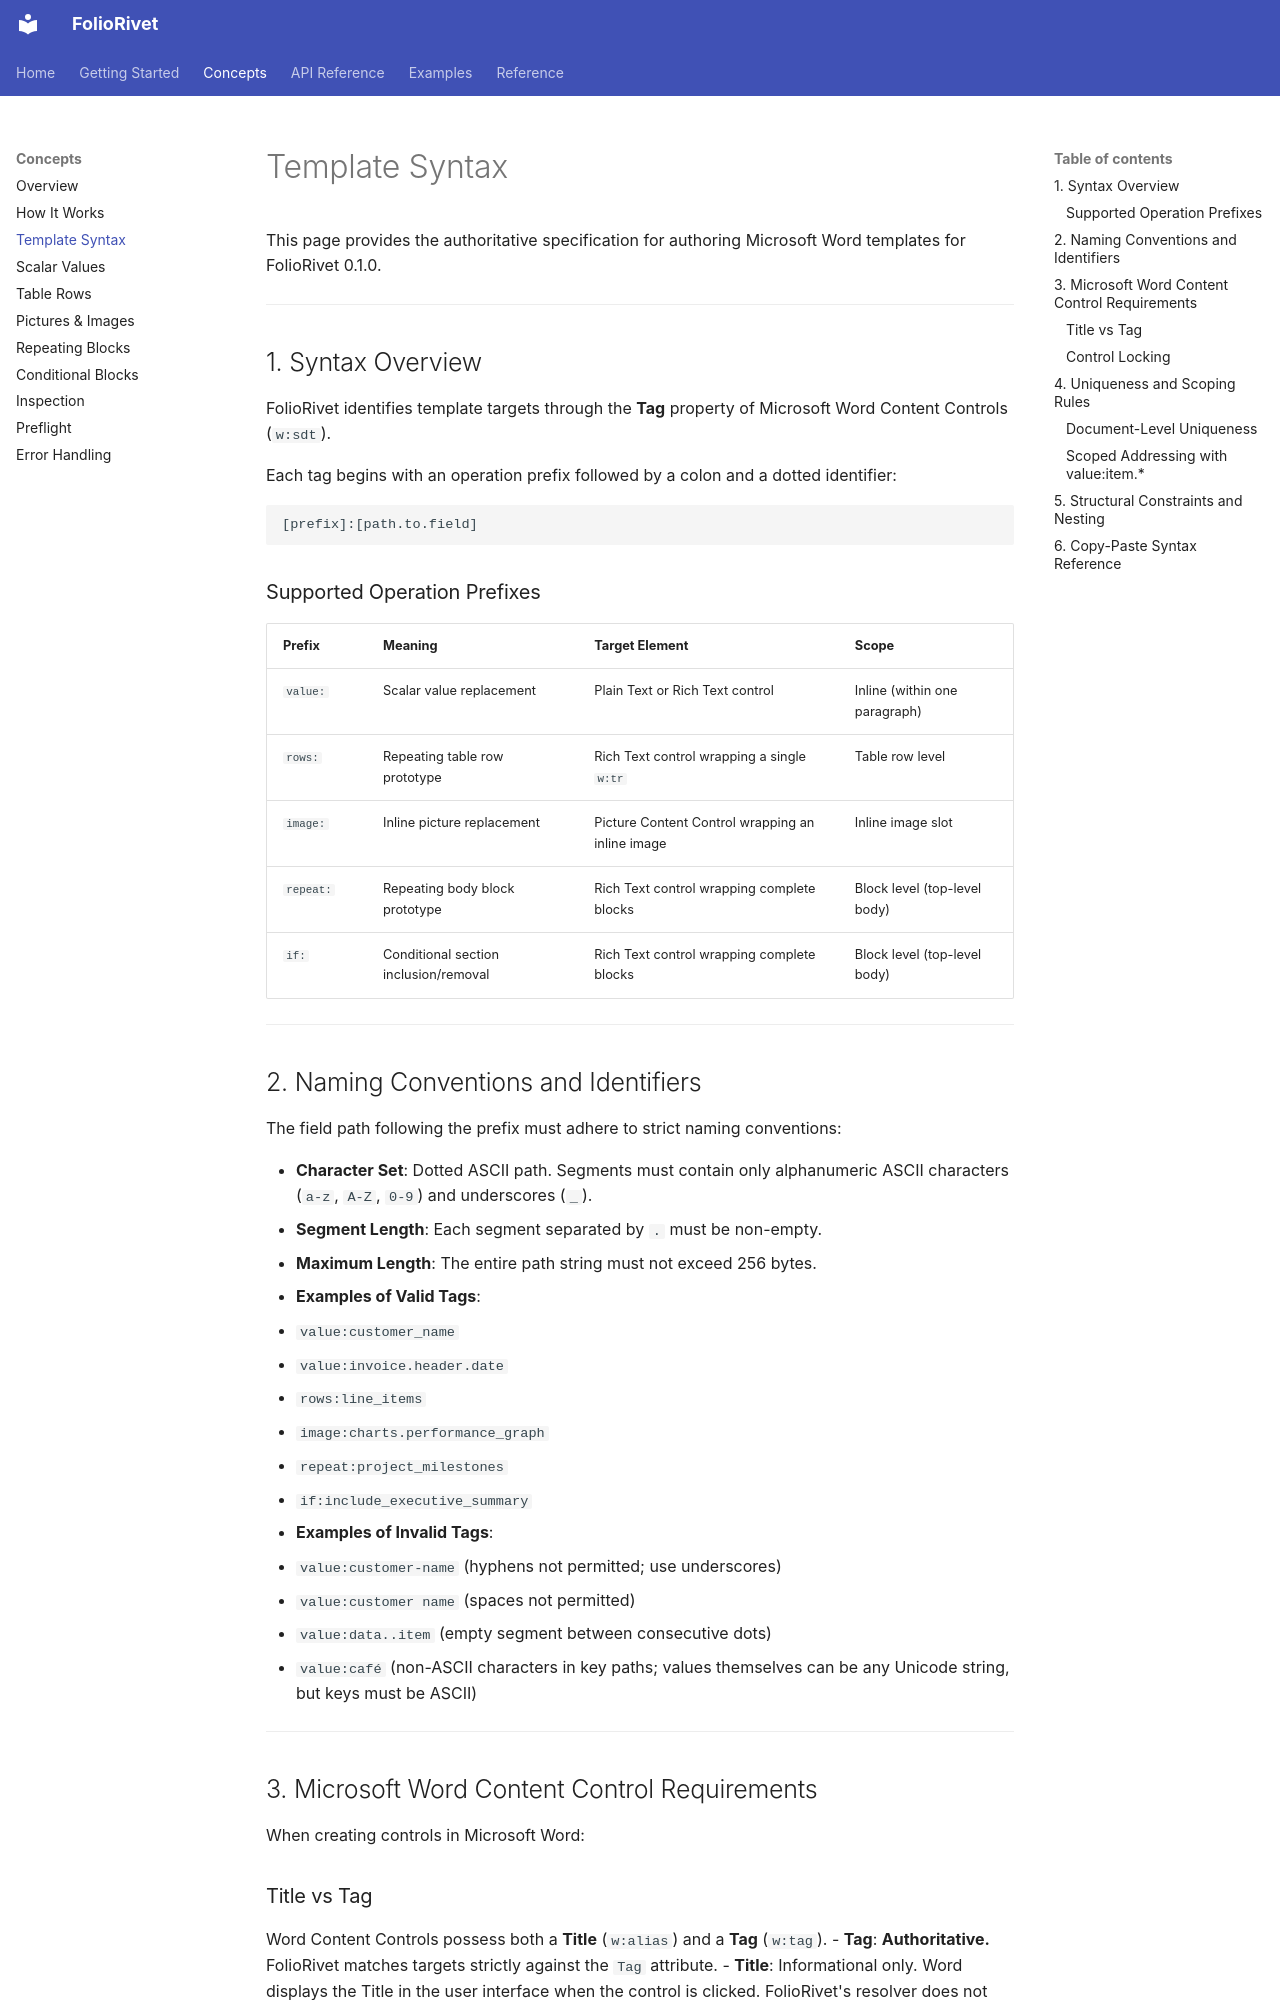

repository: yusufchestermorris/foliorivet · page: concepts/template-syntax/index.html · generator: mkdocs

# Template Syntax

This page provides the authoritative specification for authoring Microsoft Word templates for FolioRivet 0.1.0.

---

## 1. Syntax Overview

FolioRivet identifies template targets through the **Tag** property of Microsoft Word Content Controls (`w:sdt`).

Each tag begins with an operation prefix followed by a colon and a dotted identifier:

```text
[prefix]:[path.to.field]
```

### Supported Operation Prefixes

| Prefix | Meaning | Target Element | Scope |
|:---|:---|:---|:---|
| `value:` | Scalar value replacement | Plain Text or Rich Text control | Inline (within one paragraph) |
| `rows:` | Repeating table row prototype | Rich Text control wrapping a single `w:tr` | Table row level |
| `image:` | Inline picture replacement | Picture Content Control wrapping an inline image | Inline image slot |
| `repeat:` | Repeating body block prototype | Rich Text control wrapping complete blocks | Block level (top-level body) |
| `if:` | Conditional section inclusion/removal | Rich Text control wrapping complete blocks | Block level (top-level body) |

---

## 2. Naming Conventions and Identifiers

The field path following the prefix must adhere to strict naming conventions:

- **Character Set**: Dotted ASCII path. Segments must contain only alphanumeric ASCII characters (`a-z`, `A-Z`, `0-9`) and underscores (`_`).
- **Segment Length**: Each segment separated by `.` must be non-empty.
- **Maximum Length**: The entire path string must not exceed 256 bytes.
- **Examples of Valid Tags**:
  - `value:customer_name`
  - `value:invoice.header.date`
  - `rows:line_items`
  - `image:charts.performance_graph`
  - `repeat:project_milestones`
  - `if:include_executive_summary`
- **Examples of Invalid Tags**:
  - `value:customer-name` (hyphens not permitted; use underscores)
  - `value:customer name` (spaces not permitted)
  - `value:data..item` (empty segment between consecutive dots)
  - `value:café` (non-ASCII characters in key paths; values themselves can be any Unicode string, but keys must be ASCII)

---

## 3. Microsoft Word Content Control Requirements

When creating controls in Microsoft Word:

### Title vs Tag
Word Content Controls possess both a **Title** (`w:alias`) and a **Tag** (`w:tag`).
- **Tag**: **Authoritative.** FolioRivet matches targets strictly against the `Tag` attribute.
- **Title**: Informational only. Word displays the Title in the user interface when the control is clicked. FolioRivet's resolver does not use the Title for data binding.
